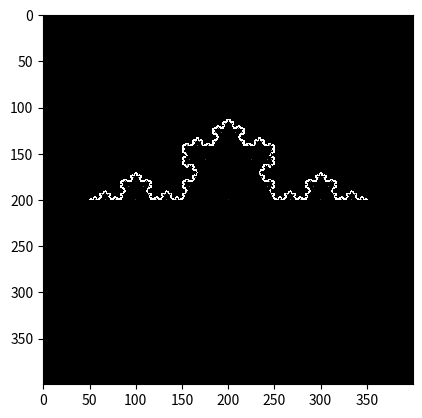

Write the Python code that produced this figure.
import numpy as np
from math import *

'''
one point is represented by location and rotation vectors
[[1, 1], [-1, 0]]
'''

def point(loc, rot):
    return np.array([loc, rot])
def loc(p):
    return p[0,:]
def rot(p):
    return p[1,:]

#vector + angle -> vector
def rotate(v, angle):
    return np.array([v[0] * cos(angle) + v[1] * sin(angle),
                    -v[0] * sin(angle) + v[1] * cos(angle)])

                    
alpha = pi/12                    
                    
def rec(p):
    point_list = []
    
    t = rotate(rot(p), pi/2)
    point_list.append(point(loc(p) + t, rot(p)/3))
    t = rotate(rot(p), -pi/2)
    point_list.append(point(loc(p) + t, rot(p)/3))
    
    t = rotate(rot(p), pi/6)
    point_list.append(point(loc(p) + t/2, rotate(rot(p), pi/3)/3))
    t = rotate(rot(p), -pi/6)
    point_list.append(point(loc(p) + t/2, rotate(rot(p), -pi/3)/3))
    
    
    return point_list


img_size = 400
    
vec_list = [point([img_size//2, img_size//2], [0, -100])]

img = np.zeros((img_size,img_size), np.float32)

n_iterations = 8

for i in range(n_iterations):
    upd_list = []
    #print([x.astype(np.int) for x in vec_list])
    for v in vec_list:
        img[int(loc(v)[1]+.5), int(loc(v)[0]+.5)] = (i+1)/n_iterations
        upd_list.extend(np.array(rec(v)))
    vec_list = upd_list
    
import matplotlib.pyplot as plt

plt.imshow(img, cmap='gray', interpolation='None')
plt.show()